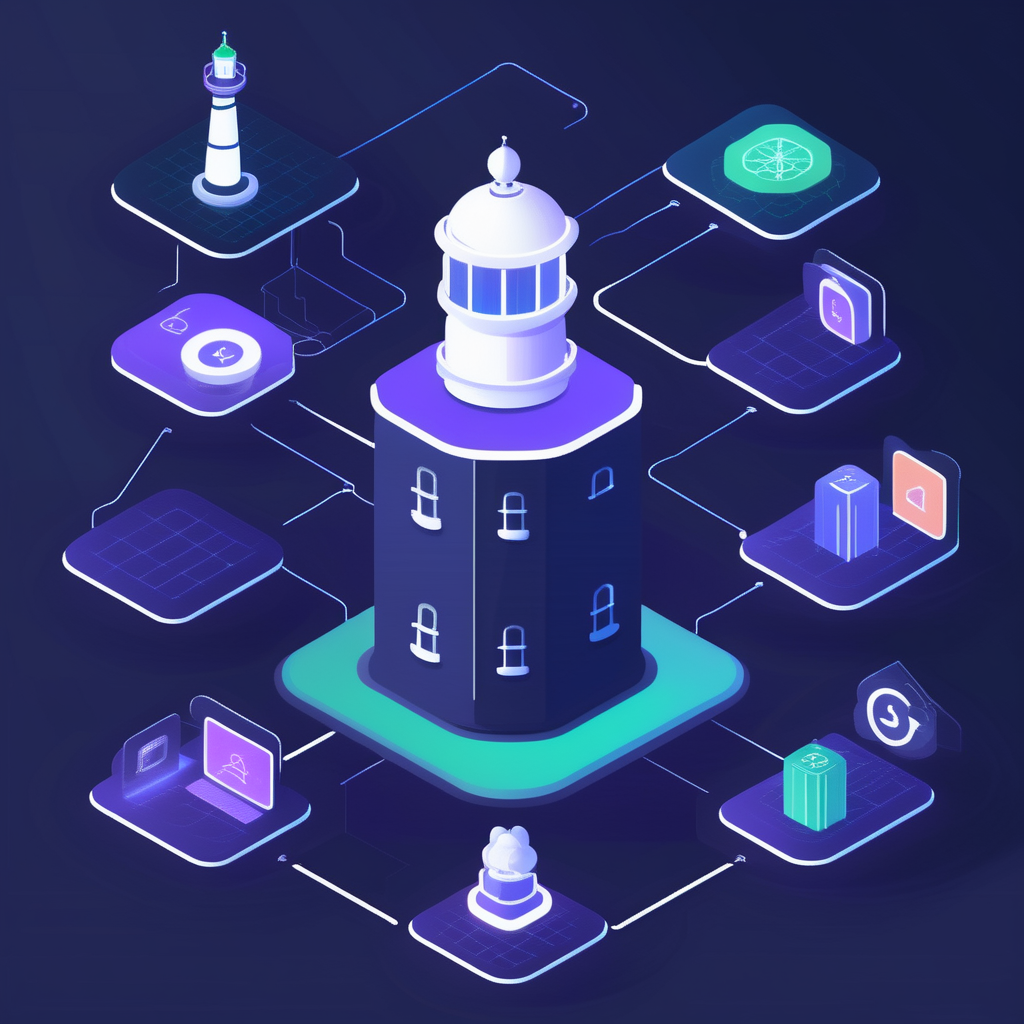
Generation parameters embedded in this image by ComfyUI (PNG 'prompt' text chunk: the API-format workflow graph, JSON):
{"3":{"inputs":{"seed":42,"steps":70,"cfg":8.0,"sampler_name":"euler_ancestral","scheduler":"normal","denoise":1.0,"model":["4",0],"positive":["6",0],"negative":["7",0],"latent_image":["5",0]},"class_type":"KSampler","_meta":{"title":"KSampler"}},"4":{"inputs":{"ckpt_name":"sd_xl_base_0.9.safetensors"},"class_type":"CheckpointLoaderSimple","_meta":{"title":"Load Checkpoint"}},"5":{"inputs":{"width":1024,"height":1024,"batch_size":1},"class_type":"EmptyLatentImage","_meta":{"title":"Empty Latent Image"}},"6":{"inputs":{"text":"Imagine a hackathon project with the following description: A decentralized AI computation and storage platform allowing users to run AI models via LilyPad, encrypt results with their public key, and securely store outputs on lighthouse, accessible only by the user’s private key.","clip":["4",1]},"class_type":"CLIPTextEncode","_meta":{"title":"CLIP Text Encode (Prompt)"}},"7":{"inputs":{"text":"text, watermark","clip":["4",1]},"class_type":"CLIPTextEncode","_meta":{"title":"CLIP Text Encode (Prompt)"}},"8":{"inputs":{"samples":["3",0],"vae":["4",2]},"class_type":"VAEDecode","_meta":{"title":"VAE Decode"}},"9":{"inputs":{"filename_prefix":"output","images":["8",0]},"class_type":"SaveImage","_meta":{"title":"Save Image"}}}